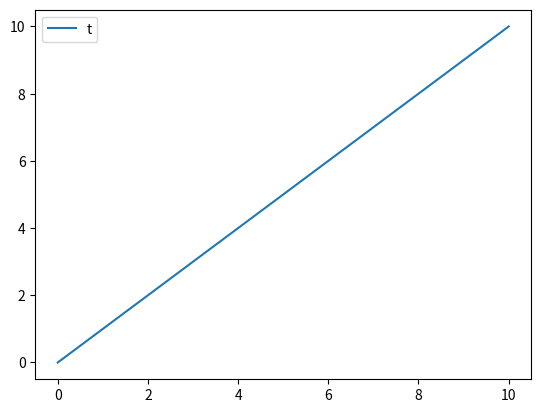
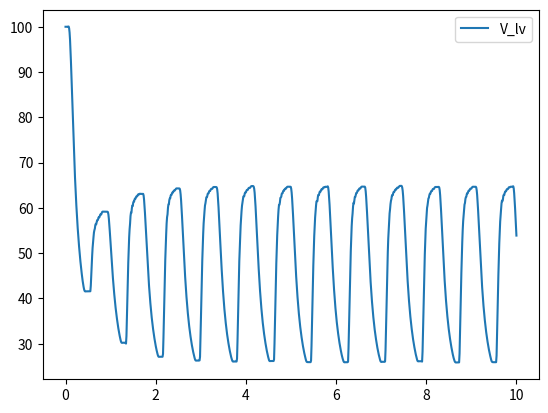
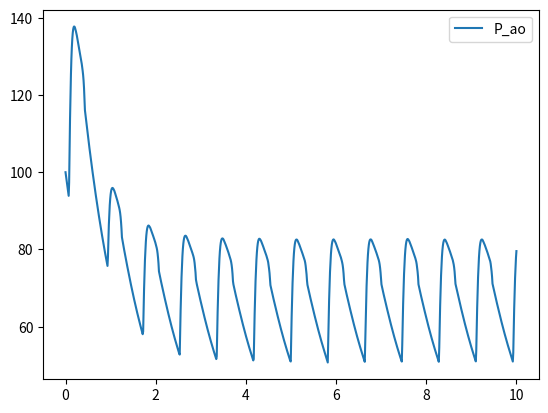
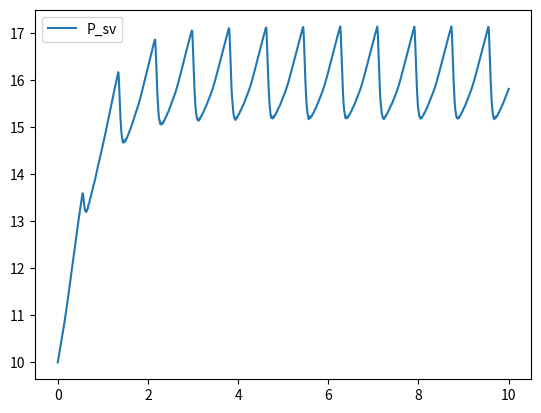
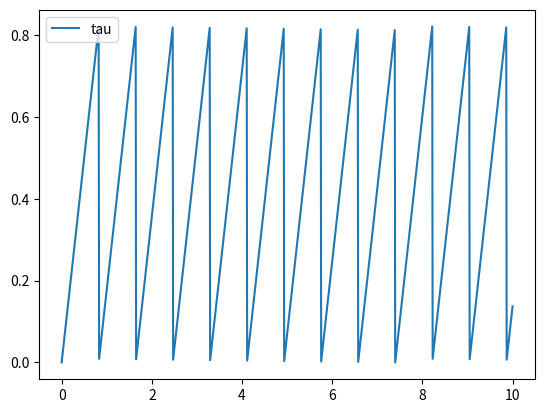
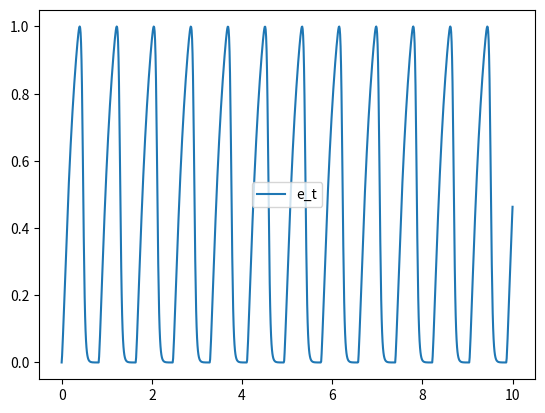
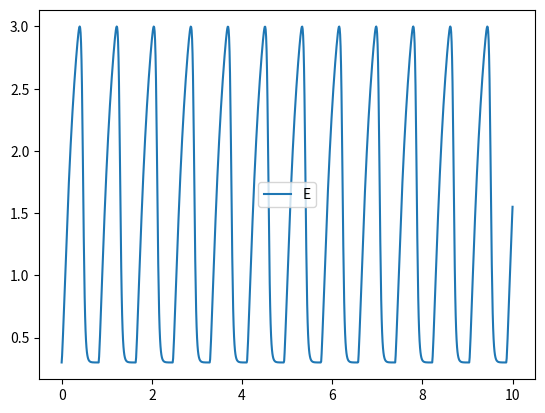
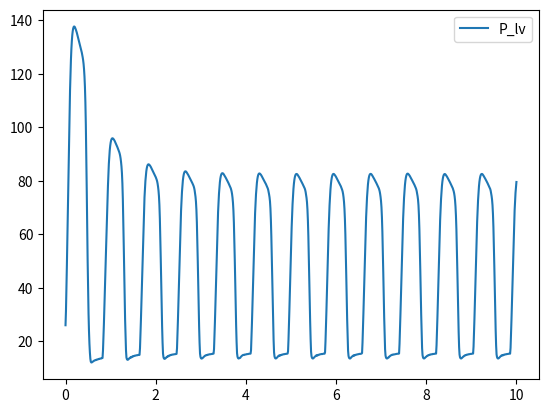
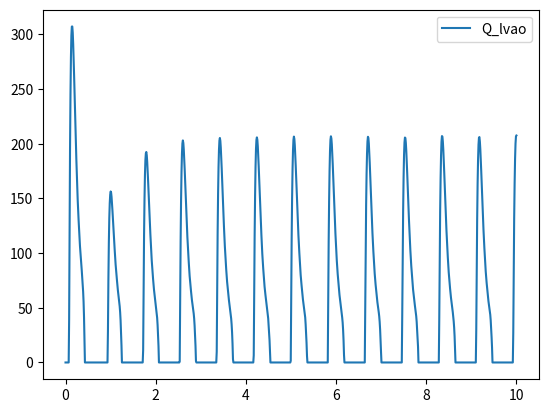
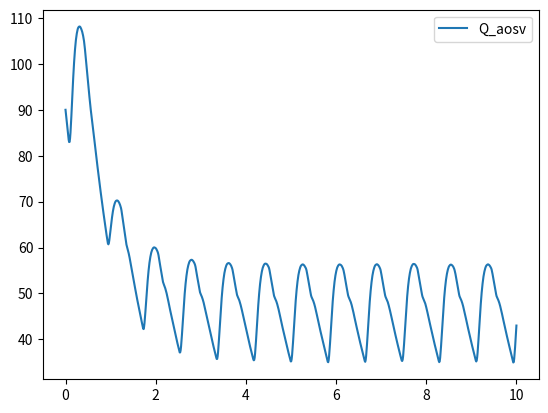
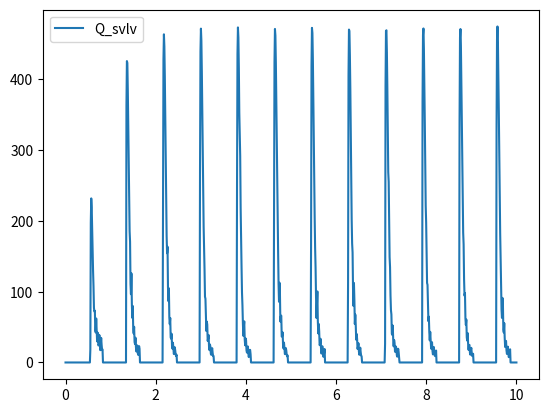
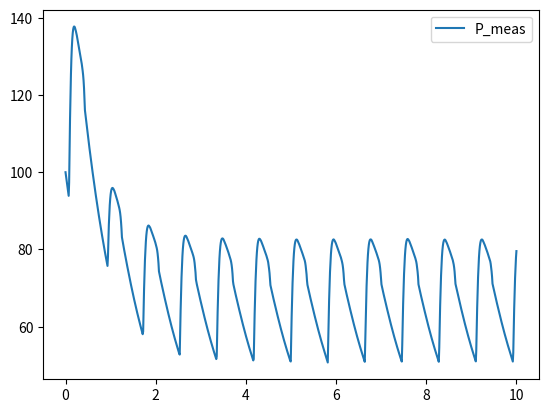

Reproduce these figures in Python, in order. (Note: this script raises an exception after producing the figures.)
import matplotlib.pyplot as plt
import scipy
from scipy.integrate import solve_ivp
import numpy as np

ml_per_sec_to_L_per_min = 60/1000


def stergiopolous_elastance(self, t):
    """
    Computes the normalized elastance at time t, according to the shape parameters given by
    Stergiopulos et al. (1994).
    """
    # Note changing these may result in a non-nomralized elastance curve
    a1 = 0.708 * self.t_peak/self.T
    a2 = 1.677 * a1
    n1 = 1.32
    n2 = 21.9
    alpha = 1.672
    shapeFunction1 = (t/(a1*self.T))**n1 / (1.0 + (t / (a1*self.T)) ** n1)
    shapeFunction2 = (1.0 + (t/(a2*self.T))**n2)
    e = alpha * shapeFunction1/shapeFunction2
    return e


class VaryingElastance():
    def __init__(self):
        self.E_max = 3.0
        self.E_min = 0.3
        self.t_peak = 0.4
        self.T = 60/73
        self.Z_ao = 0.1
        self.C_ao = 1
        self.R_sys = 1
        self.C_sv = 15
        self.R_mv = 0.006
        self.V_tot = 100 + 80 + 100
        self.par_dict = self.__dict__.copy()
        #self.par_dict.pop("self")
        self.pleural_pressure_func = lambda t: -4
        self.elastance_fcn = stergiopolous_elastance

    def print_params(self):
        print("Shifted parameters")
        print(list(self.par_dict.keys()))
        print(list(self.par_dict.values()))
        return list(self.par_dict.values())   

    def elastance(self, tau):
        return self.elastance_fcn(self, tau)

    def set_pars(self, **kwargs):
        for key, val in kwargs.items():
            if hasattr(self, key):
                self.__setattr__(key, val)
                self.par_dict[key] = val
            else:
                print("Warning: object has no attribute %s" % key)

    def set_subject(self, **subjectkwargs):
        for key, val in subjectkwargs.items():
            if hasattr(self, key):
                self.__setattr__(key, val)
            else:
                print("Warning: object has no attribute %s" % key)


    def calc_consistent_initial_values(self, V_lv_0=100, P_ao_0=100):
        V_ao_0 = self.C_ao*P_ao_0
        P_sv_0 = (self.V_tot - V_lv_0 - V_ao_0)/self.C_sv
        u0 = (V_lv_0, P_ao_0, P_sv_0)
        return u0


    def rhs(self, t, u):
        V_lv = u[0]
        P_ao = u[1]
        P_sv = u[2]
        tau = np.mod(t, self.T)
        e_t = self.elastance(tau)
        E = (self.E_max-self.E_min)*e_t + self.E_min
        P_lv = E * V_lv + self.pleural_pressure_func(t)
        Q_lvao = (P_lv > P_ao)*(P_lv - P_ao)/self.Z_ao
        Q_aosv = (P_ao - P_sv)/self.R_sys
        Q_svlv = (P_sv > P_lv)*(P_sv - P_lv)/self.R_mv

        der_V_lv = Q_svlv - Q_lvao
        der_P_ao = (Q_lvao - Q_aosv)/self.C_ao
        der_P_sv = (Q_aosv - Q_svlv)/self.C_sv
        der_u = [der_V_lv, der_P_ao, der_P_sv]
        return der_u


    def calc_all(self, t, u):
        V_lv = u[0]
        P_ao = u[1]
        P_sv = u[2]
        tau = np.mod(t, self.T)
        e_t = self.elastance(tau)
        E = (self.E_max-self.E_min)*e_t + self.E_min
        P_lv = E * V_lv + self.pleural_pressure_func(t)
        Q_lvao = (P_lv - P_ao)/self.Z_ao * (P_lv > P_ao)
        Q_aosv = (P_ao-P_sv)/self.R_sys
        Q_svlv = (P_sv - P_lv)/self.R_mv * (P_sv > P_lv)
        P_meas = np.maximum(P_lv, P_ao)
        P_ao = P_meas
        P_sys = np.max(P_ao)
        P_dia = np.min(P_ao)
        P_sv_sys = np.max(P_sv)
        P_sv_dia = np.min(P_sv)
        PP = P_sys - P_dia
        V_sys = np.max(V_lv)
        V_dia = np.min(V_lv)
        SV = V_sys - V_dia
        Q_max = np.max(Q_lvao)

        all_vars = locals()
        del all_vars["self"]
        del all_vars["u"]

        der_V_lv = Q_svlv - Q_lvao
        der_P_ao = (Q_lvao - Q_aosv)/self.C_ao
        der_P_vc = (Q_aosv - Q_svlv)/self.C_sv
        der_u = [der_V_lv, der_P_ao, der_P_vc]
        return der_u, all_vars

   

def calc_summary(var_dict):
    P_ao = np.maximum(var_dict["P_ao"], var_dict["P_lv"])
    P_sys = np.max(P_ao)
    P_dia = np.min(P_ao)
    P_map = np.mean(P_ao)
    P_sv_sys = np.max(var_dict["P_sv"])
    P_sv_dia = np.min(var_dict["P_sv"])
    Q_max = np.max(var_dict["Q_lvao"])
    PP = P_sys - P_dia
    V_sys = np.max(var_dict["V_lv"])
    V_dia = np.min(var_dict["V_lv"])
    SV = V_sys - V_dia
    CO = ml_per_sec_to_L_per_min*SV/(var_dict["t"][-1] - var_dict["t"][0])
    stroke_work_1 = P_map*SV
    Q_max = np.max(var_dict["Q_lvao"])
    ret_dict = locals()
    del ret_dict["var_dict"]
    del ret_dict["P_ao"]
    return ret_dict


def solve_to_steady_state(model, n_cycles=5, n_eval_pts=100):
    u0 = model.calc_consistent_initial_values()
    t_span = (0, model.T*n_cycles)
    t_eval = model.T*np.linspace(n_cycles-1, n_cycles, n_eval_pts)
    sol = scipy.integrate.solve_ivp(model.rhs, t_span, u0, dense_output=True, method="RK45",
            atol=1e-10, rtol=1e-9)
    u_eval = sol.sol(t_eval)
    _, all_vars = model.calc_all(t_eval, u_eval)
    return all_vars, t_eval, sol


def test():
    vewk3 = VaryingElastance()
    vewk3.print_params()
    tmin = 0
    tmax = 10
    t_eval_vals = np.linspace(tmin, tmax, 1000)
    sol = solve_ivp(vewk3.rhs, (tmin, tmax), [100, 100, 10], max_step=0.05, t_eval=t_eval_vals)
    _, all_vars = vewk3.calc_all(sol.t, sol.y)

    for var, vals in all_vars.items():
        print(var)
        plt.figure()
        plt.plot(sol.t, vals, label=var)
        plt.legend()
    plt.show()


if __name__ == "__main__":
    test()
